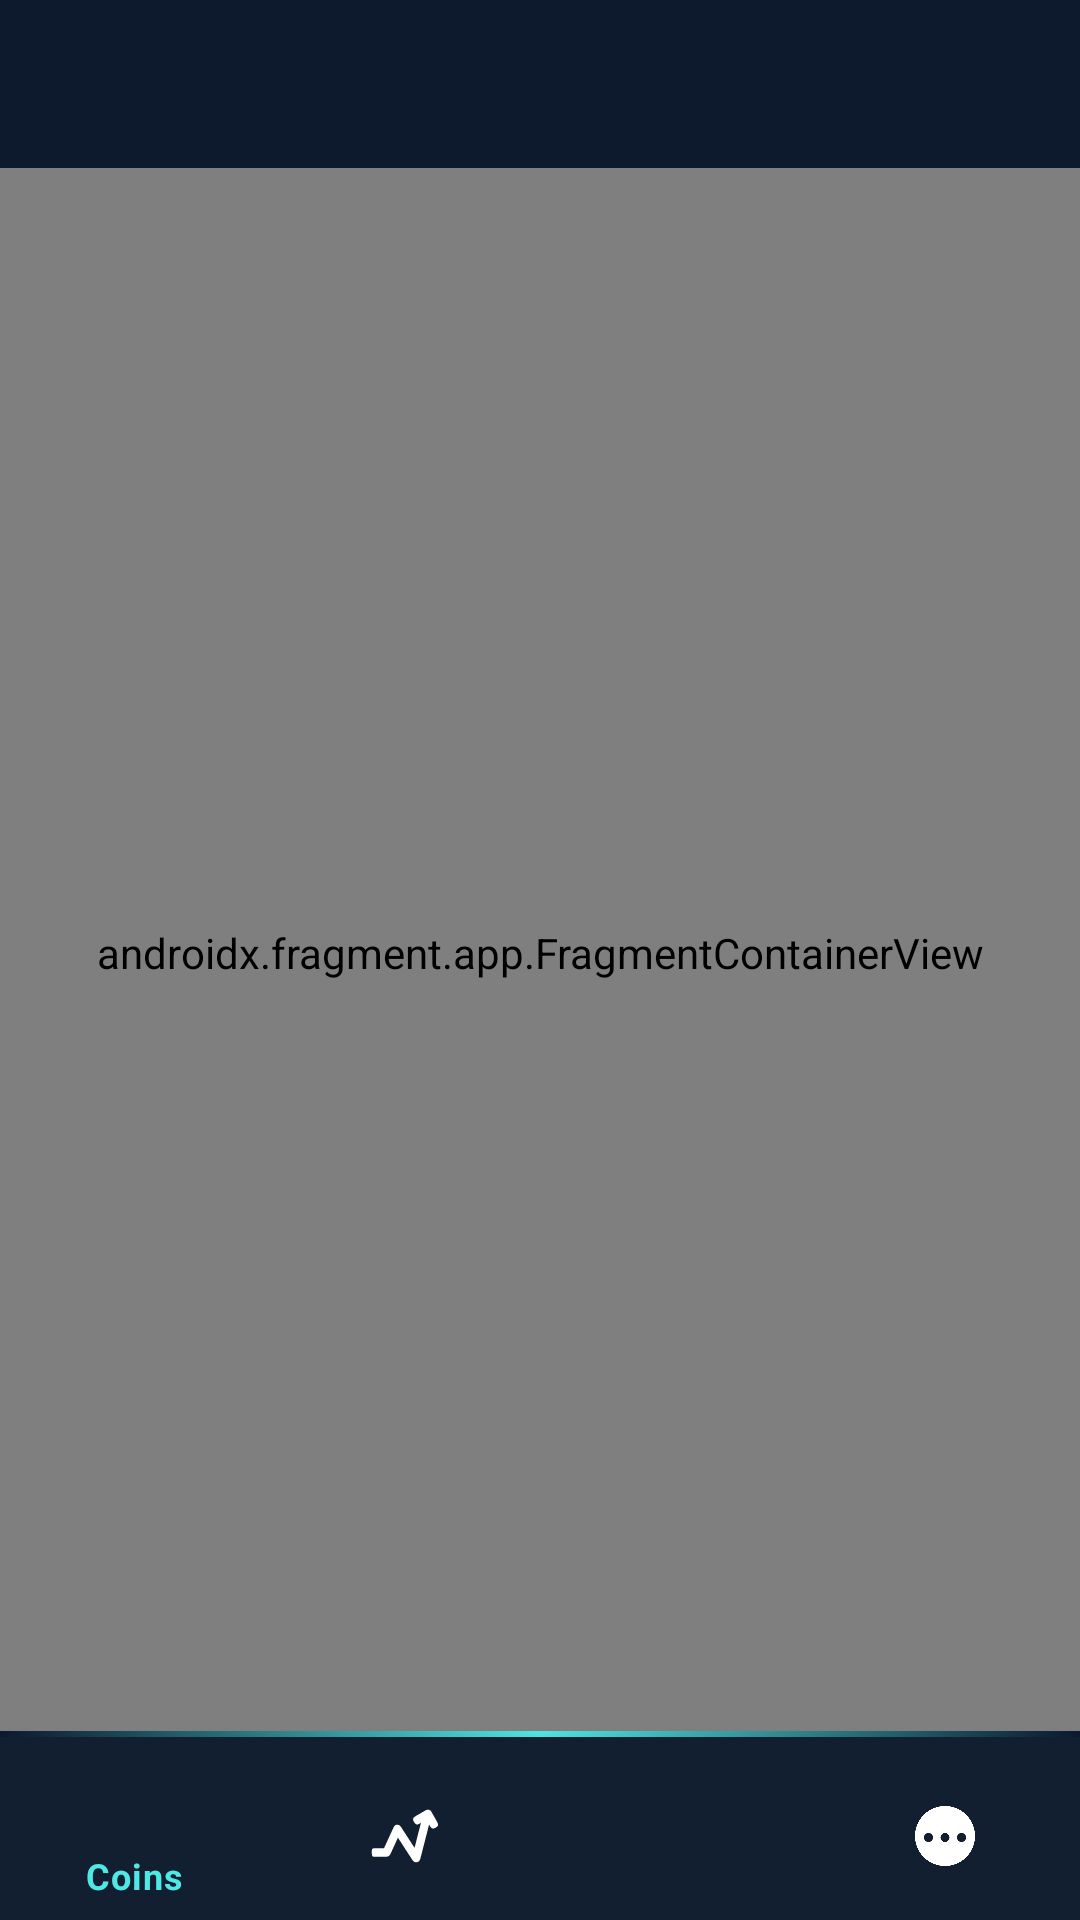

The Android layout XML behind this screen, and the referenced resources:
<!-- AndroidManifest.xml: application theme Theme.CryptocurrencyApp -->
<!-- res/layout/activity_main.xml -->
<?xml version="1.0" encoding="utf-8"?>
<androidx.constraintlayout.widget.ConstraintLayout xmlns:android="http://schemas.android.com/apk/res/android"
    xmlns:app="http://schemas.android.com/apk/res-auto"
    xmlns:tools="http://schemas.android.com/tools"
    android:layout_width="match_parent"
    android:layout_height="match_parent"
    android:background="@color/white"
    tools:context=".ui.MainActivity">

    <com.google.android.material.appbar.MaterialToolbar
        android:id="@+id/my_toolbar"
        android:layout_width="match_parent"
        android:layout_height="?attr/actionBarSize"
        android:background="@color/dark_blue_dark"
        android:theme="@style/ThemeOverlay.AppTheme.Toolbar.Primary"
        app:layout_constraintBottom_toTopOf="@+id/nav_host_fragment"
        app:layout_constraintEnd_toEndOf="parent"
        app:layout_constraintHorizontal_bias="1.0"
        app:layout_constraintStart_toStartOf="parent"
        app:layout_constraintTop_toTopOf="parent">

        
        
        
        
        
        
        
        

    </com.google.android.material.appbar.MaterialToolbar>

    <androidx.fragment.app.FragmentContainerView
        android:id="@+id/nav_host_fragment"
        android:name="androidx.navigation.fragment.NavHostFragment"
        android:layout_width="match_parent"
        android:layout_height="0dp"
        app:defaultNavHost="true"
        app:layout_constraintBottom_toTopOf="@+id/bottomNavigationView"
        app:layout_constraintEnd_toEndOf="parent"
        app:layout_constraintHorizontal_bias="0.0"
        app:layout_constraintStart_toStartOf="parent"
        app:layout_constraintTop_toBottomOf="@+id/my_toolbar"
        app:navGraph="@navigation/my_nav" />

    <View
        android:layout_width="match_parent"
        android:layout_height="4dp"
        android:background="@drawable/view_custom_fade"
        app:layout_constraintBottom_toTopOf="@+id/bottomNavigationView"
        app:layout_constraintEnd_toEndOf="parent"
        app:layout_constraintHorizontal_bias="0.5"
        app:layout_constraintStart_toStartOf="parent"
        app:layout_constraintTop_toBottomOf="@+id/nav_host_fragment" />

    <com.google.android.material.bottomnavigation.BottomNavigationView
        android:id="@+id/bottomNavigationView"
        android:layout_width="match_parent"
        android:layout_height="wrap_content"
        android:layout_gravity="center"
        android:background="@color/dark_blue_medium"
        android:backgroundTint="@color/black_medium"
        android:paddingTop="5dp"
        app:itemRippleColor="@null"
        app:itemIconTint="@color/nav_color"
        app:itemTextColor="@color/teal"
        app:labelVisibilityMode="selected"
        app:layout_constraintBottom_toBottomOf="parent"
        app:layout_constraintEnd_toEndOf="parent"
        app:layout_constraintHorizontal_bias="0.0"
        app:layout_constraintStart_toStartOf="parent"
        app:layout_constraintTop_toBottomOf="@+id/nav_host_fragment"
        app:menu="@menu/bottom_nav_menu" />
</androidx.constraintlayout.widget.ConstraintLayout>
<!-- resources referenced by this layout -->
<resources>
  <color name="black_medium">#0E0E10</color>
  <color name="dark_blue_dark">#0d1a2d</color>
  <color name="dark_blue_medium">#121f30</color>
  <color name="teal">#4fe9e5</color>
  <color name="white">#FFFFFFFF</color>
  <!-- drawable view_custom_fade (drawable-v24) -->
  <?xml version="1.0" encoding="utf-8"?>
  <shape
      xmlns:android="http://schemas.android.com/apk/res/android"
      android:shape="rectangle">
      <gradient
          android:startColor="@color/dark_blue_dark"
          android:centerColor="@color/teal"
          android:endColor="@color/dark_blue_dark"
          android:type="linear"/>
  
  </shape>
  <style name="ThemeOverlay.AppTheme.Toolbar.Primary" parent="ThemeOverlay.MaterialComponents.Toolbar.Primary">
          <item name="android:background">@color/dark_blue_dark</item>
          <item name="colorControlActivated">@color/teal</item>
          <item name="android:editTextColor">@color/teal</item>
          <item name="android:textColorHint">@color/teal</item>
          <item name="android:textColor">@color/white</item>
      </style>
  <style name="Theme.CryptocurrencyApp" parent="Theme.MaterialComponents.DayNight.NoActionBar">
          
          <item name="colorPrimary">@color/black</item>
          <item name="colorPrimaryVariant">@color/purple_700</item>
          <item name="colorOnPrimary">@color/white</item>
          
          <item name="colorSecondary">@color/teal_200</item>
          <item name="colorSecondaryVariant">@color/teal_700</item>
          <item name="colorOnSecondary">@color/black</item>
          
          <item name="android:statusBarColor">@color/dark_blue_dark</item>
          <item name="android:windowLightStatusBar">false</item>
          
          <item name="android:textColor">@color/black</item>
      </style>
  <color name="black">#FF000000</color>
  <color name="purple_700">#FF3700B3</color>
  <color name="teal_200">#FF03DAC5</color>
  <color name="teal_700">#FF018786</color>
</resources>
